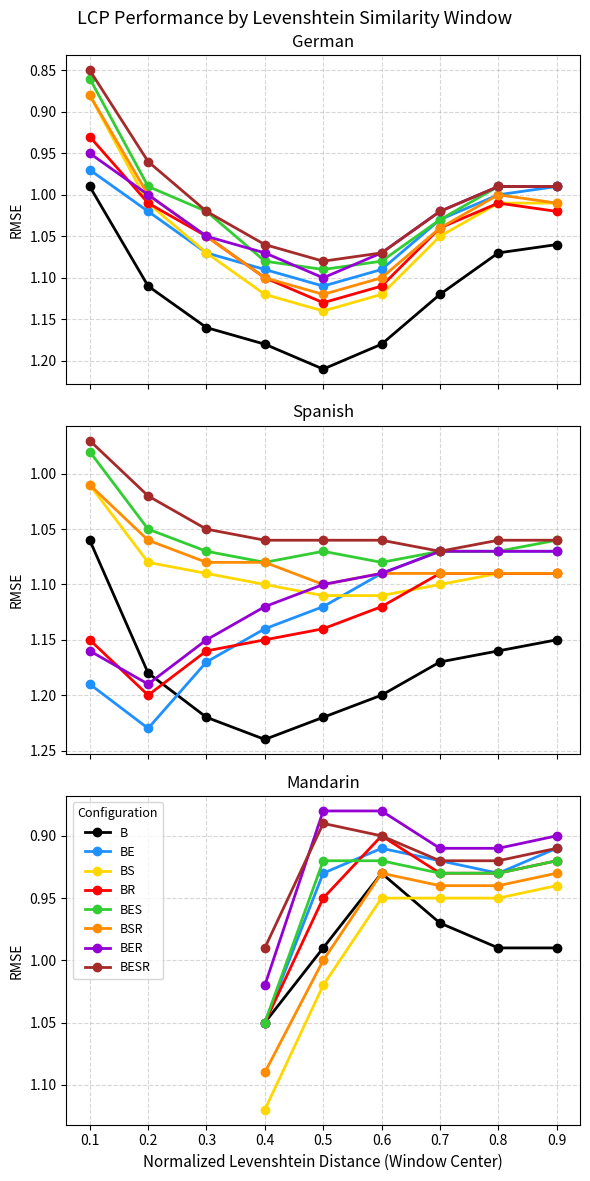

Python code for this plot:
import numpy as np
import matplotlib.pyplot as plt

# Define window centers (normalized Levenshtein distance)
window_centers = np.array([0.1, 0.2, 0.3, 0.4, 0.5, 0.6, 0.7, 0.8, 0.9])

# Mandarin has too few samples in the first two windows, so start from 0.2-0.4 (center 0.3).
mandarin_window_centers = window_centers[3:]

# Dummy RMSE values per language and configuration
# Mandarin: word relatedness features should help less due to different script/language family
rmse = {
    "German": {
        "B":    np.array([0.99, 1.11, 1.16, 1.18, 1.21, 1.18, 1.12, 1.07, 1.06]),
        "BE":   np.array([0.97, 1.02, 1.07, 1.09, 1.11, 1.09, 1.03, 1.00, 0.99]),
        "BS":   np.array([0.88, 1.01, 1.07, 1.12, 1.14, 1.12, 1.05, 1.01, 1.01]),
        "BR":   np.array([0.93, 1.01, 1.05, 1.10, 1.13, 1.11, 1.04, 1.01, 1.02]),
        "BES":  np.array([0.86, 0.99, 1.02, 1.08, 1.09, 1.08, 1.03, 0.99, 0.99]),
        "BSR":  np.array([0.88, 1.00, 1.05, 1.10, 1.12, 1.10, 1.04, 1.00, 1.01]),
        "BER":  np.array([0.95, 1.00, 1.05, 1.07, 1.10, 1.07, 1.02, 0.99, 0.99]),
        "BESR": np.array([0.85, 0.96, 1.02, 1.06, 1.08, 1.07, 1.02, 0.99, 0.99]),
    },
    "Spanish": {
        "B":    np.array([1.06, 1.18, 1.22, 1.24, 1.22, 1.20, 1.17, 1.16, 1.15]),
        "BE":   np.array([1.19, 1.23, 1.17, 1.14, 1.12, 1.09, 1.07, 1.07, 1.07]),
        "BS":   np.array([1.01, 1.08, 1.09, 1.10, 1.11, 1.11, 1.10, 1.09, 1.09]),
        "BR":   np.array([1.15, 1.20, 1.16, 1.15, 1.14, 1.12, 1.09, 1.09, 1.09]),
        "BES":  np.array([0.98, 1.05, 1.07, 1.08, 1.07, 1.08, 1.07, 1.07, 1.06]),
        "BSR":  np.array([1.01, 1.06, 1.08, 1.08, 1.10, 1.09, 1.09, 1.09, 1.09]),
        "BER":  np.array([1.16, 1.19, 1.15, 1.12, 1.10, 1.09, 1.07, 1.07, 1.07]),
        "BESR": np.array([0.97, 1.02, 1.05, 1.06, 1.06, 1.06, 1.07, 1.06, 1.06]),
    },
    "Mandarin": {
        "B":    np.array([0.00, 0.00, 0.00, 1.05, 0.99, 0.93, 0.97, 0.99, 0.99]),
        "BE":   np.array([0.00, 0.00, 0.00, 1.05, 0.93, 0.91, 0.92, 0.93, 0.91]),
        "BS":   np.array([0.00, 0.00, 0.00, 1.12, 1.02, 0.95, 0.95, 0.95, 0.94]),
        "BR":   np.array([0.00, 0.00, 0.00, 1.05, 0.95, 0.90, 0.93, 0.93, 0.92]),
        "BES":  np.array([0.00, 0.00, 0.00, 1.05, 0.92, 0.92, 0.93, 0.93, 0.92]),
        "BSR":  np.array([0.00, 0.00, 0.00, 1.09, 1.00, 0.93, 0.94, 0.94, 0.93]),
        "BER":  np.array([0.00, 0.00, 0.00, 1.02, 0.88, 0.88, 0.91, 0.91, 0.90]),
        "BESR": np.array([0.00, 0.00, 0.00, 0.99, 0.89, 0.90, 0.92, 0.92, 0.91]),
    },
}

# Colors for each configuration
colors = {
    "B":    "black",
    "BE":   "dodgerblue",
    "BS":   "gold",
    "BR":   "red",
    # Mixed tones for combined configurations
    "BES":  "limegreen",
    "BSR":  "darkorange",
    "BER":  "darkviolet",
    "BESR": "brown",
}

# Plot
fig, axes = plt.subplots(3, 1, figsize=(6, 12), sharex=True)

for i, (ax, (language, configs)) in enumerate(zip(axes, rmse.items())):
    for config, values in configs.items():
        x_values = mandarin_window_centers if language == "Mandarin" else window_centers
        y_values = values[3:] if language == "Mandarin" else values
        ax.plot(
            x_values,
            y_values,
            marker="o",
            linewidth=2,
            label=config,
            color=colors[config]
        )
    ax.set_title(language, fontsize=12)
    ax.set_ylabel("RMSE", fontsize=10)
    ax.invert_yaxis()
    ax.grid(True, linestyle="--", alpha=0.5)
    ax.set_xticks(window_centers)

    # Only show legend in Mandarin subplot
    if language == "Mandarin":
        ax.legend(
            fontsize=9,
            title="Configuration",
            title_fontsize=9,
            loc="upper left"
        )

# Shared x axis label
axes[-1].set_xlabel("Normalized Levenshtein Distance (Window Center)", fontsize=11)
axes[-1].set_xticklabels([f"{c:.1f}" for c in window_centers])

fig.suptitle("LCP Performance by Levenshtein Similarity Window", fontsize=13)

plt.tight_layout()
plt.savefig("levenshtein_window_analysis.png", dpi=150, bbox_inches="tight")
plt.show()
